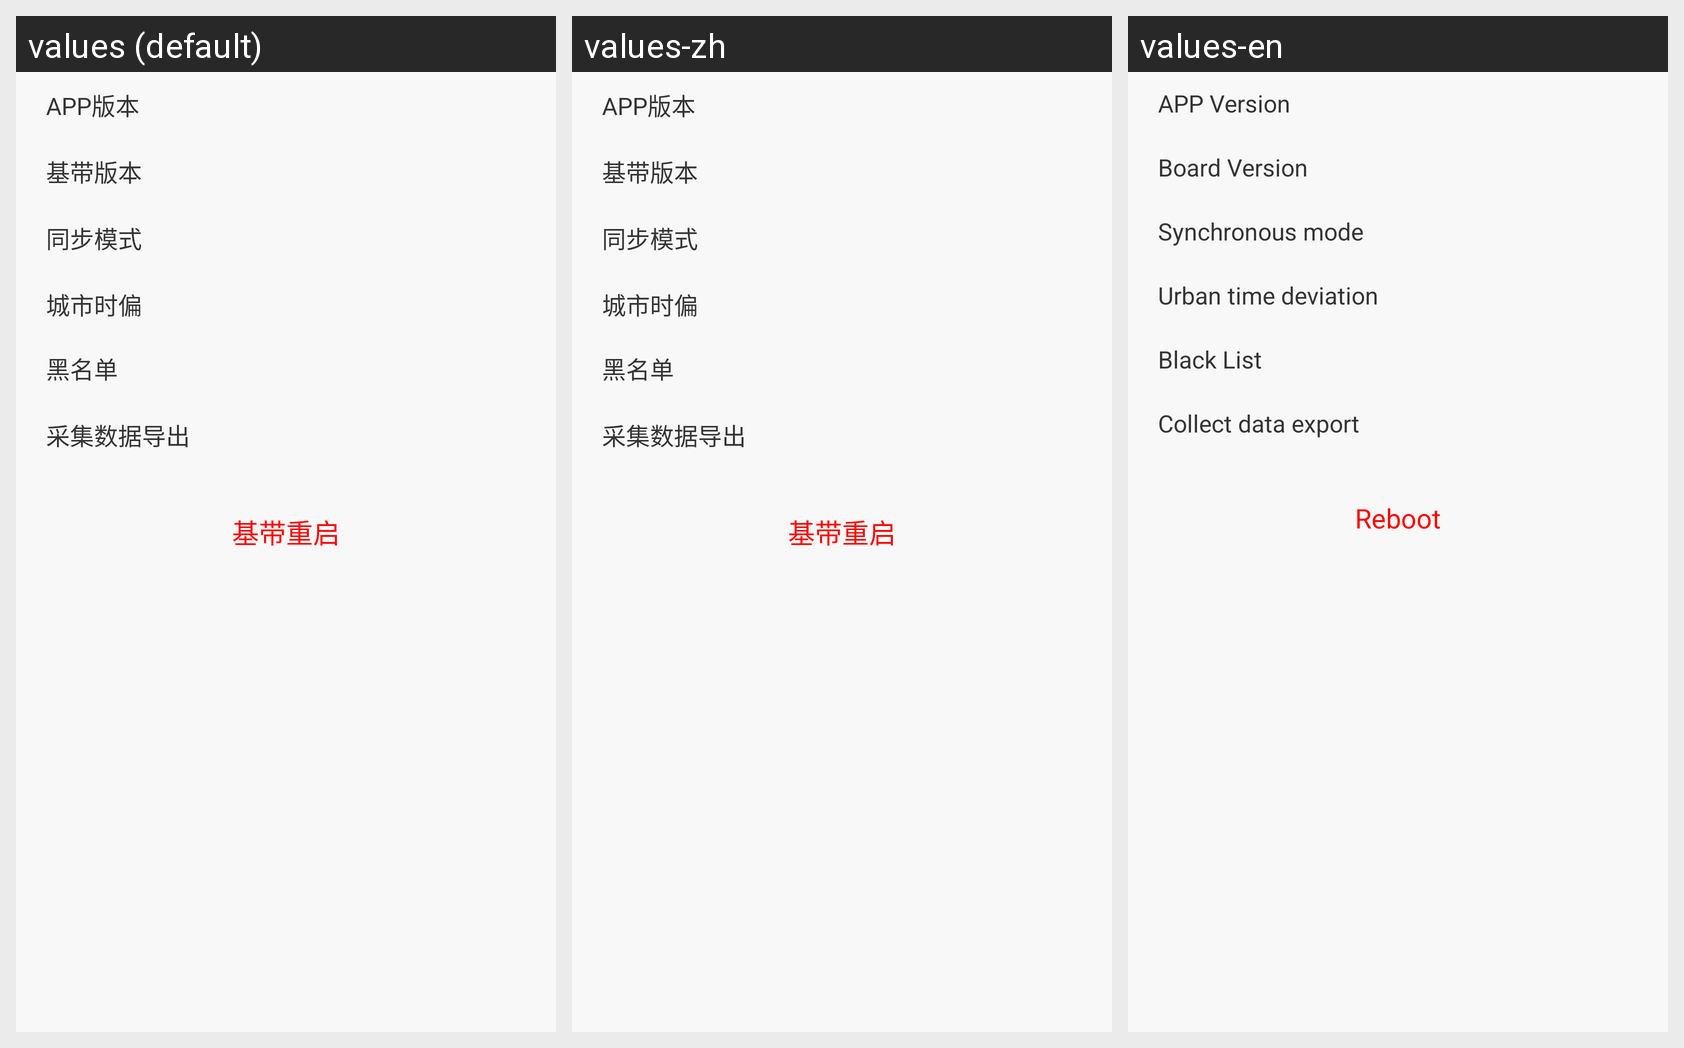

Locale-by-locale string values for the Android screen shown in this grid:
Android screen res/layout/pager_setting.xml rendered under 3 locales, left to right: values (default), values-zh, values-en. Device: Nexus 5 (rendered at 1080×1920; each locale shown at half size, 540×960, under a caption strip naming it); theme Theme.G73CS.
Strings drawn on this screen, with the default value and each locale's value (text and hints the layout hard-codes, and strings that could not be matched under every locale, appear in the picture but are not listed):

app_version
  values: APP版本
  values-zh: APP版本
  values-en: APP Version

board_version
  values: 基带版本
  values-zh: 基带版本
  values-en: Board Version

sync_mode
  values: 同步模式
  values-zh: 同步模式
  values-en: Synchronous mode

city_offset
  values: 城市时偏
  values-zh: 城市时偏
  values-en: Urban time deviation

black_white_list
  values: 黑名单
  values-zh: 黑名单
  values-en: Black List

data_out
  values: 采集数据导出
  values-zh: 采集数据导出
  values-en: Collect data export

reboot
  values: 基带重启
  values-zh: 基带重启
  values-en: Reboot
